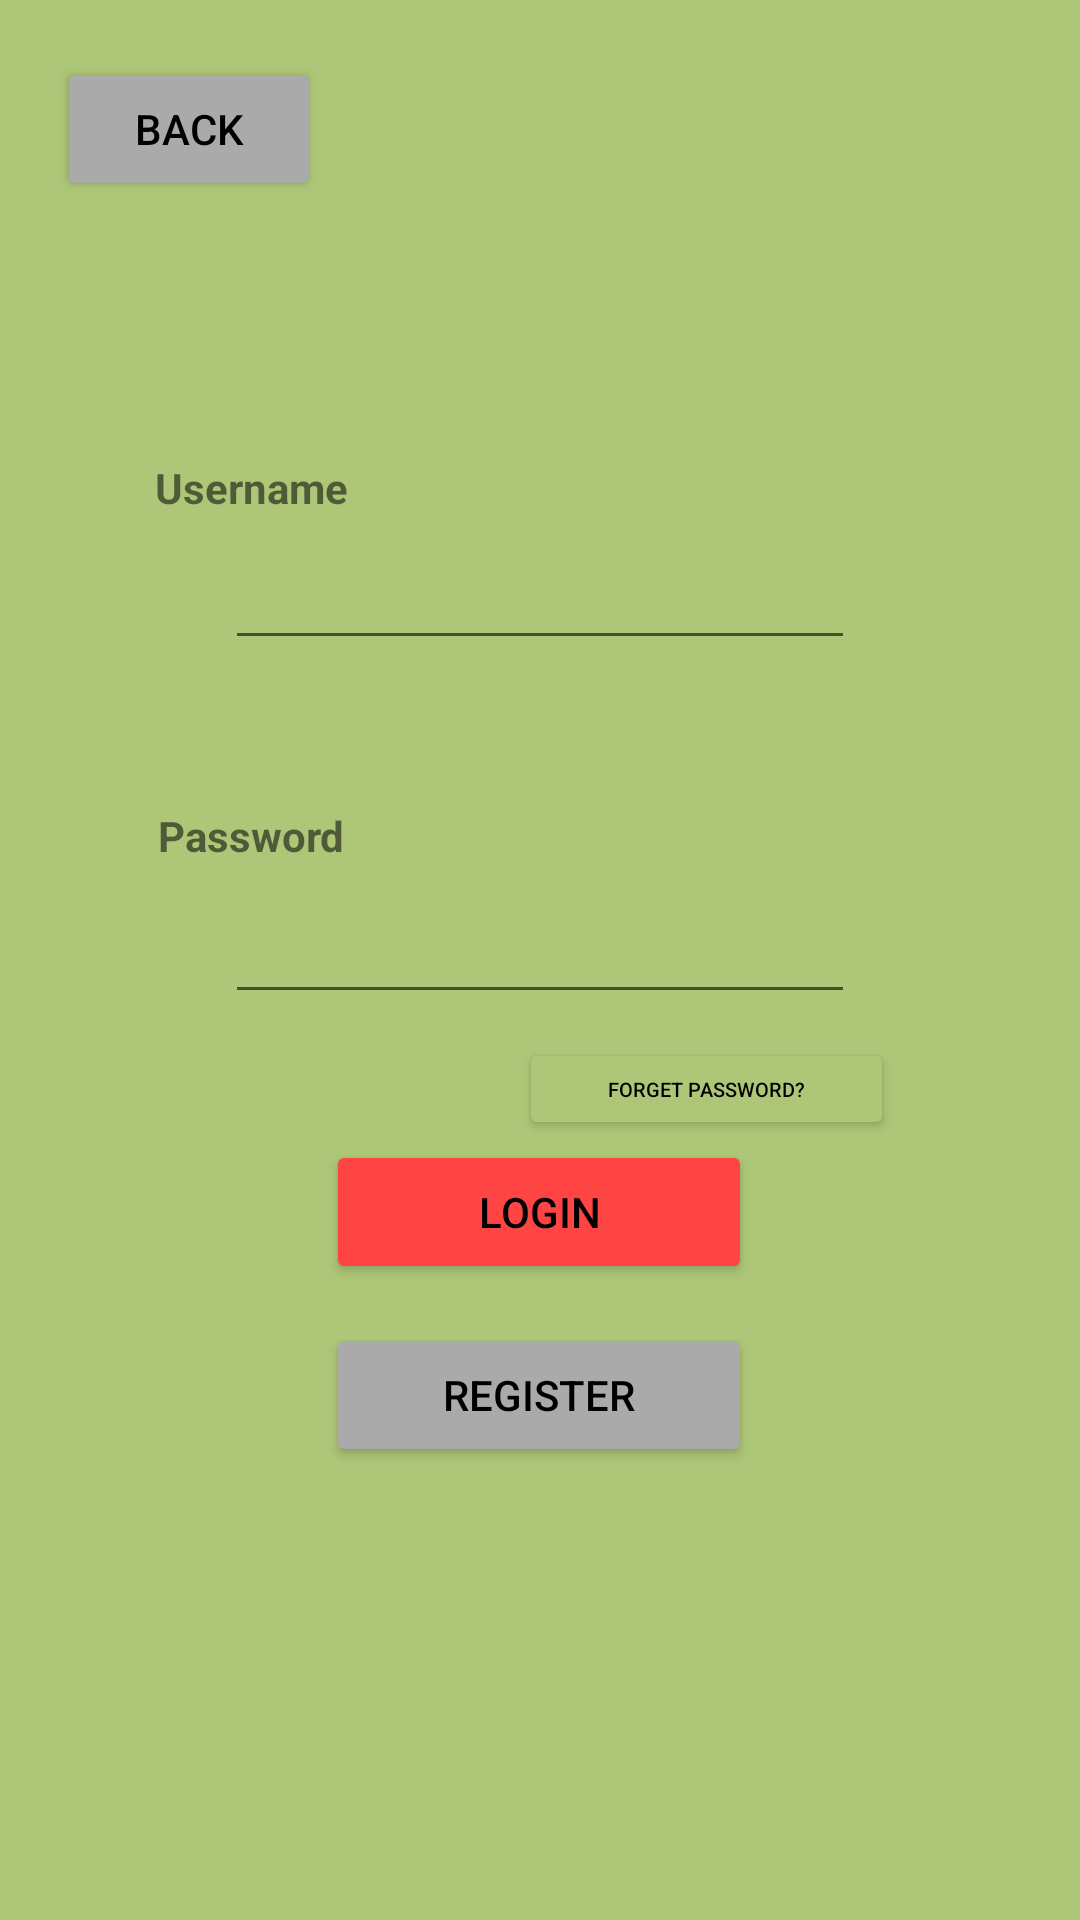

Reconstruct the res/layout file that produces this screen, plus the resources it refers to.
<!-- AndroidManifest.xml: application theme Theme.CMSMobile -->
<!-- res/layout/activity_login.xml -->
<?xml version="1.0" encoding="utf-8"?>
<androidx.constraintlayout.widget.ConstraintLayout xmlns:android="http://schemas.android.com/apk/res/android"
    xmlns:app="http://schemas.android.com/apk/res-auto"
    xmlns:tools="http://schemas.android.com/tools"
    android:layout_width="match_parent"
    android:layout_height="match_parent"
    tools:context=".activity.LoginActivity"
    android:background="@color/green_background"
    >

    <Button
        android:id="@+id/LoginBtn"
        android:layout_width="142dp"
        android:layout_height="48dp"
        android:layout_marginStart="134dp"
        android:layout_marginEnd="135dp"
        android:layout_marginBottom="13dp"
        android:backgroundTint="@android:color/holo_red_light"
        android:textColor="@color/black"
        android:text="Login"
        app:layout_constraintBottom_toTopOf="@+id/button4"
        app:layout_constraintEnd_toEndOf="parent"
        app:layout_constraintStart_toStartOf="parent" />

    <EditText
        android:id="@+id/editTextPassword"
        android:layout_width="wrap_content"
        android:layout_height="wrap_content"
        android:layout_marginStart="101dp"
        android:layout_marginEnd="101dp"
        android:layout_marginBottom="42dp"
        android:ems="10"
        android:inputType="textPassword"
        android:minHeight="48dp"
        app:layout_constraintBottom_toTopOf="@+id/LoginBtn"
        app:layout_constraintEnd_toEndOf="parent"
        app:layout_constraintStart_toStartOf="parent"
        tools:ignore="SpeakableTextPresentCheck" />

    <EditText
        android:id="@+id/editTextUserName"
        android:layout_width="wrap_content"
        android:layout_height="wrap_content"
        android:layout_marginStart="101dp"
        android:layout_marginEnd="101dp"
        android:layout_marginBottom="49dp"
        android:ems="10"
        android:inputType="textPersonName"
        android:minHeight="48dp"
        app:layout_constraintBottom_toTopOf="@+id/textView5"
        app:layout_constraintEnd_toEndOf="parent"
        app:layout_constraintStart_toStartOf="parent"
        tools:ignore="SpeakableTextPresentCheck" />

    <TextView
        android:id="@+id/textView4"
        android:layout_width="wrap_content"
        android:layout_height="wrap_content"
        android:layout_marginEnd="244dp"
        android:text="Username"
        android:textStyle="bold"
        app:layout_constraintBottom_toTopOf="@+id/editTextUserName"
        app:layout_constraintEnd_toEndOf="parent" />

    <TextView
        android:id="@+id/textView5"
        android:layout_width="wrap_content"
        android:textStyle="bold"
        android:layout_height="wrap_content"
        android:layout_marginEnd="245dp"
        android:layout_marginBottom="2dp"
        android:text="Password"
        app:layout_constraintBottom_toTopOf="@+id/editTextPassword"
        app:layout_constraintEnd_toEndOf="parent" />

    <Button
        android:id="@+id/button4"
        android:layout_width="142dp"
        android:layout_height="48dp"
        android:layout_marginStart="134dp"
        android:layout_marginEnd="135dp"
        android:layout_marginBottom="151dp"
        android:text="Register"
        android:textColor="@color/black"
        android:backgroundTint="@android:color/darker_gray"
        android:onClick="registerUser"
        app:layout_constraintBottom_toBottomOf="parent"
        app:layout_constraintEnd_toEndOf="parent"
        app:layout_constraintStart_toStartOf="parent" />

    <Button
        android:id="@+id/backBtn"
        android:layout_width="wrap_content"
        android:layout_height="wrap_content"
        android:layout_marginStart="19dp"
        android:layout_marginTop="19dp"
        android:text="Back"
        android:textColor="@color/black"
        android:backgroundTint="@android:color/darker_gray"
        app:layout_constraintStart_toStartOf="parent"
        app:layout_constraintTop_toTopOf="parent" />

    <Button
        android:id="@+id/forgetBtn"
        android:layout_width="125dp"
        android:layout_height="34dp"
        android:layout_marginTop="8dp"
        android:layout_marginEnd="62dp"
        android:text="Forget password?"
        android:textSize="20px"
        android:textColor="@color/black"
        android:backgroundTint="@color/green_background"
        app:layout_constraintBottom_toTopOf="@+id/LoginBtn"
        app:layout_constraintEnd_toEndOf="parent"
        app:layout_constraintTop_toBottomOf="@+id/editTextPassword"
        tools:ignore="TouchTargetSizeCheck" />
</androidx.constraintlayout.widget.ConstraintLayout>
<!-- resources referenced by this layout -->
<resources>
  <color name="black">#FF000000</color>
  <color name="green_background">#adc677</color>
  <style name="Theme.CMSMobile" parent="Theme.MaterialComponents.DayNight.DarkActionBar">
          
          <item name="colorPrimary">@color/purple_500</item>
          <item name="colorPrimaryVariant">@color/purple_700</item>
          <item name="colorOnPrimary">@color/white</item>
          
          <item name="colorSecondary">@color/teal_200</item>
          <item name="colorSecondaryVariant">@color/teal_700</item>
          <item name="colorOnSecondary">@color/black</item>
          
          <item name="android:statusBarColor" tools:targetApi="l">?attr/colorPrimaryVariant</item>
          
      </style>
  <color name="purple_500">#FF6200EE</color>
  <color name="purple_700">#FF3700B3</color>
  <color name="white">#FFFFFFFF</color>
  <color name="teal_200">#FF03DAC5</color>
  <color name="teal_700">#FF018786</color>
</resources>
